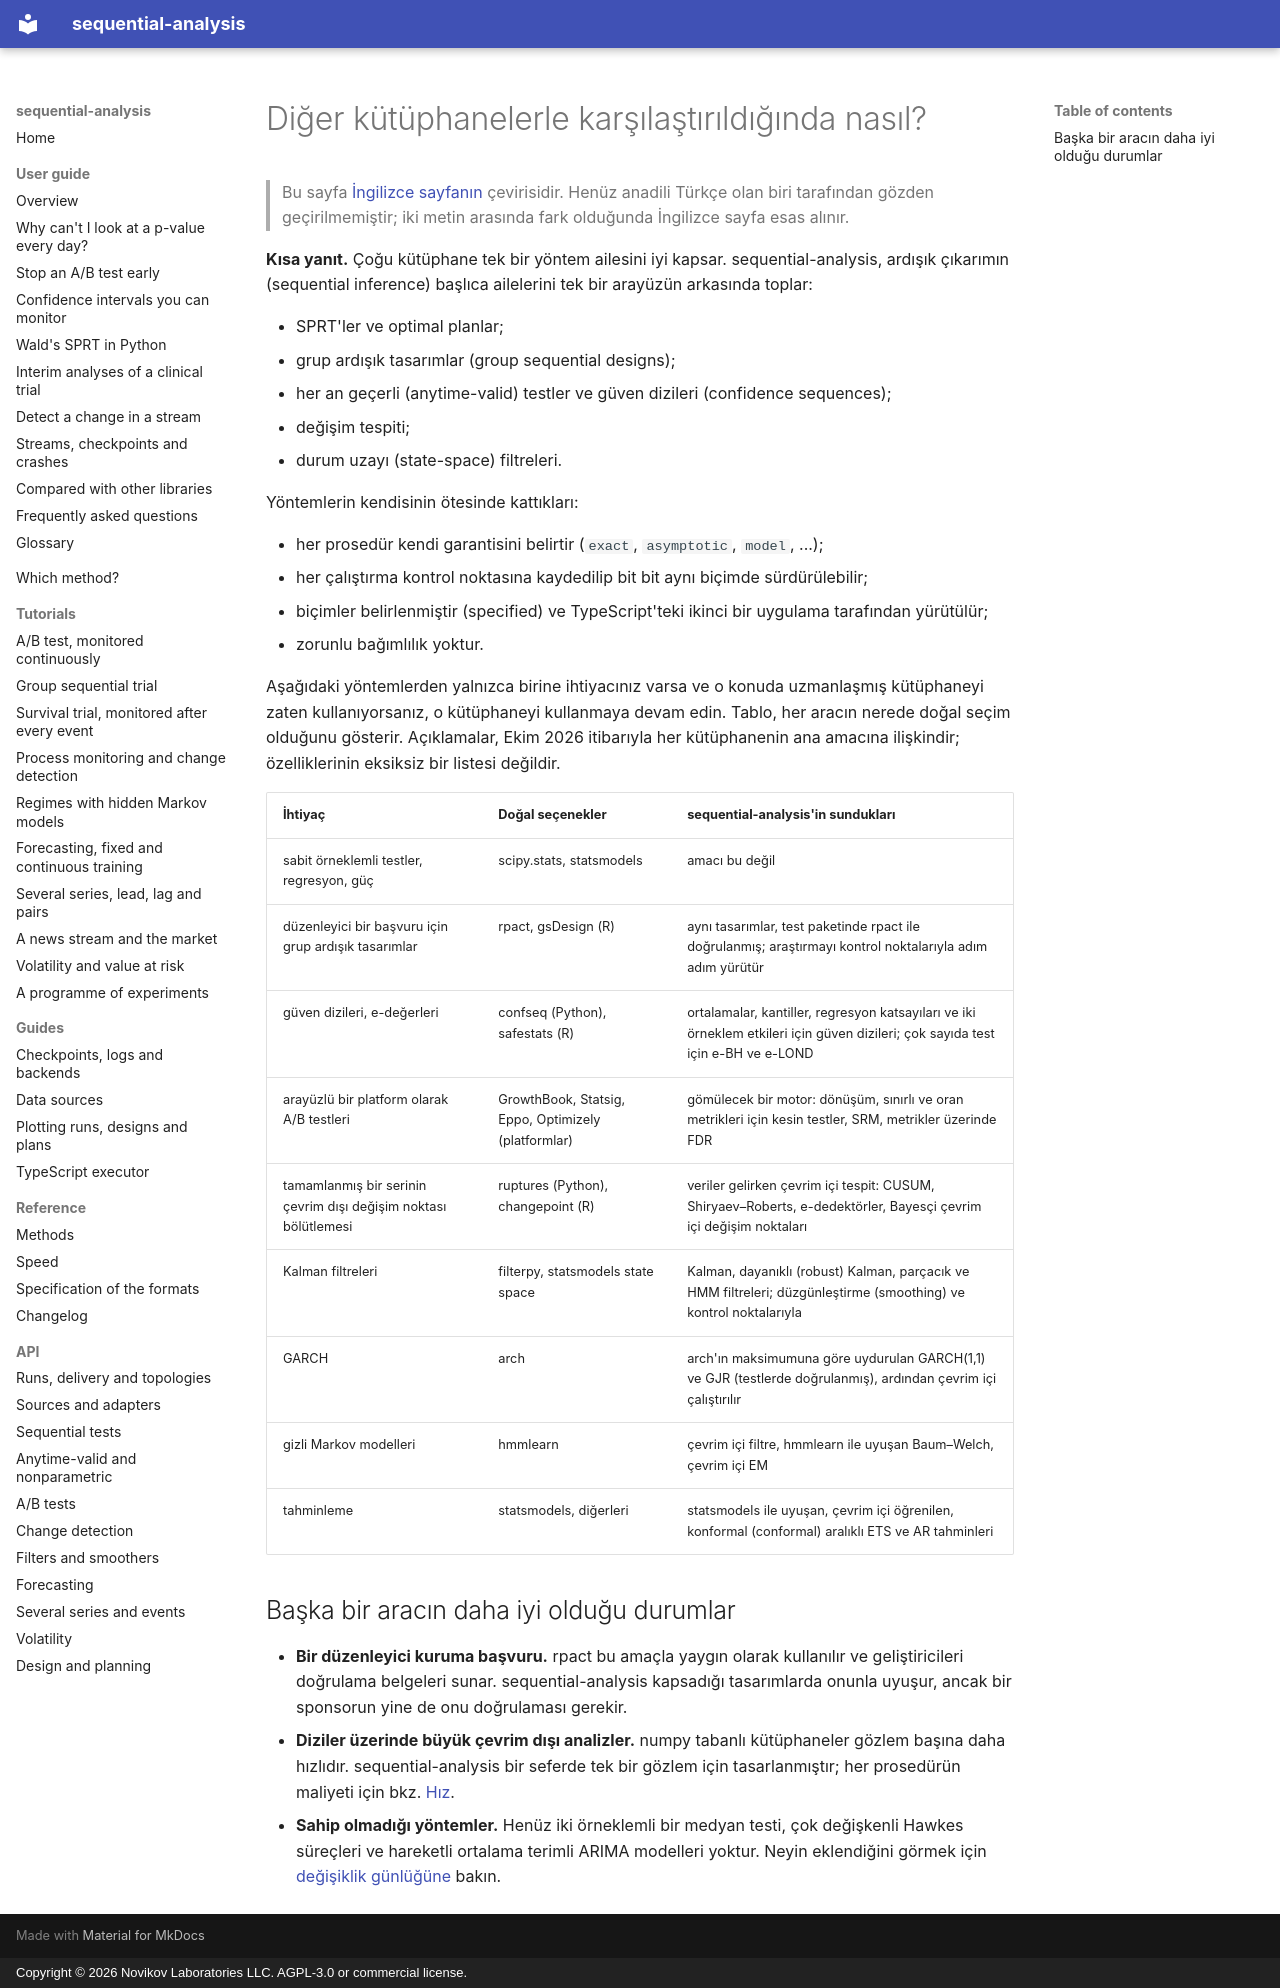

repository: andre-a-no/sequential-analysis · page: tr/guide/comparison/index.html · generator: mkdocs · copyright: Copyright © 2026 Novikov Laboratories LLC. AGPL-3.0 or commercial license.

---
description: sequential-analysis'in ardışık test, A/B testi, grup ardışık tasarımlar, değişim tespiti ve filtreleme için diğer Python ve R kütüphaneleriyle (statsmodels, scipy, confseq, rpact, gsDesign, safestats, ruptures, filterpy, arch, hmmlearn) karşılaştırması ve hangisinin ne zaman kullanılacağı.
language: tr
---

# Diğer kütüphanelerle karşılaştırıldığında nasıl?

> Bu sayfa [İngilizce sayfanın](../../guide/comparison.md) çevirisidir. Henüz anadili Türkçe olan biri tarafından gözden geçirilmemiştir; iki metin arasında fark olduğunda İngilizce sayfa esas alınır.

**Kısa yanıt.** Çoğu kütüphane tek bir yöntem ailesini iyi kapsar.
sequential-analysis, ardışık çıkarımın (sequential inference) başlıca
ailelerini tek bir arayüzün arkasında toplar:

* SPRT'ler ve optimal planlar;
* grup ardışık tasarımlar (group sequential designs);
* her an geçerli (anytime-valid) testler ve güven dizileri (confidence
  sequences);
* değişim tespiti;
* durum uzayı (state-space) filtreleri.

Yöntemlerin kendisinin ötesinde kattıkları:

* her prosedür kendi garantisini belirtir (`exact`, `asymptotic`, `model`,
  ...);
* her çalıştırma kontrol noktasına kaydedilip bit bit aynı biçimde
  sürdürülebilir;
* biçimler belirlenmiştir (specified) ve TypeScript'teki ikinci bir
  uygulama tarafından yürütülür;
* zorunlu bağımlılık yoktur.

Aşağıdaki yöntemlerden yalnızca birine ihtiyacınız varsa ve o konuda
uzmanlaşmış kütüphaneyi zaten kullanıyorsanız, o kütüphaneyi kullanmaya
devam edin. Tablo, her aracın nerede doğal seçim olduğunu gösterir.
Açıklamalar, Ekim 2026 itibarıyla her kütüphanenin ana amacına
ilişkindir; özelliklerinin eksiksiz bir listesi değildir.

| İhtiyaç | Doğal seçenekler | sequential-analysis'in sundukları |
|---|---|---|
| sabit örneklemli testler, regresyon, güç | scipy.stats, statsmodels | amacı bu değil |
| düzenleyici bir başvuru için grup ardışık tasarımlar | rpact, gsDesign (R) | aynı tasarımlar, test paketinde rpact ile doğrulanmış; araştırmayı kontrol noktalarıyla adım adım yürütür |
| güven dizileri, e-değerleri | confseq (Python), safestats (R) | ortalamalar, kantiller, regresyon katsayıları ve iki örneklem etkileri için güven dizileri; çok sayıda test için e-BH ve e-LOND |
| arayüzlü bir platform olarak A/B testleri | GrowthBook, Statsig, Eppo, Optimizely (platformlar) | gömülecek bir motor: dönüşüm, sınırlı ve oran metrikleri için kesin testler, SRM, metrikler üzerinde FDR |
| tamamlanmış bir serinin çevrim dışı değişim noktası bölütlemesi | ruptures (Python), changepoint (R) | veriler gelirken çevrim içi tespit: CUSUM, Shiryaev–Roberts, e-dedektörler, Bayesçi çevrim içi değişim noktaları |
| Kalman filtreleri | filterpy, statsmodels state space | Kalman, dayanıklı (robust) Kalman, parçacık ve HMM filtreleri; düzgünleştirme (smoothing) ve kontrol noktalarıyla |
| GARCH | arch | arch'ın maksimumuna göre uydurulan GARCH(1,1) ve GJR (testlerde doğrulanmış), ardından çevrim içi çalıştırılır |
| gizli Markov modelleri | hmmlearn | çevrim içi filtre, hmmlearn ile uyuşan Baum–Welch, çevrim içi EM |
| tahminleme | statsmodels, diğerleri | statsmodels ile uyuşan, çevrim içi öğrenilen, konformal (conformal) aralıklı ETS ve AR tahminleri |

## Başka bir aracın daha iyi olduğu durumlar

* **Bir düzenleyici kuruma başvuru.** rpact bu amaçla yaygın olarak
  kullanılır ve geliştiricileri doğrulama belgeleri sunar.
  sequential-analysis kapsadığı tasarımlarda onunla uyuşur, ancak bir
  sponsorun yine de onu doğrulaması gerekir.
* **Diziler üzerinde büyük çevrim dışı analizler.** numpy tabanlı
  kütüphaneler gözlem başına daha hızlıdır. sequential-analysis bir
  seferde tek bir gözlem için tasarlanmıştır; her prosedürün maliyeti
  için bkz. [Hız](../../performance.md).
* **Sahip olmadığı yöntemler.** Henüz iki örneklemli bir medyan testi,
  çok değişkenli Hawkes süreçleri ve hareketli ortalama terimli ARIMA
  modelleri yoktur. Neyin eklendiğini görmek için
  [değişiklik günlüğüne](../../changelog.md) bakın.
